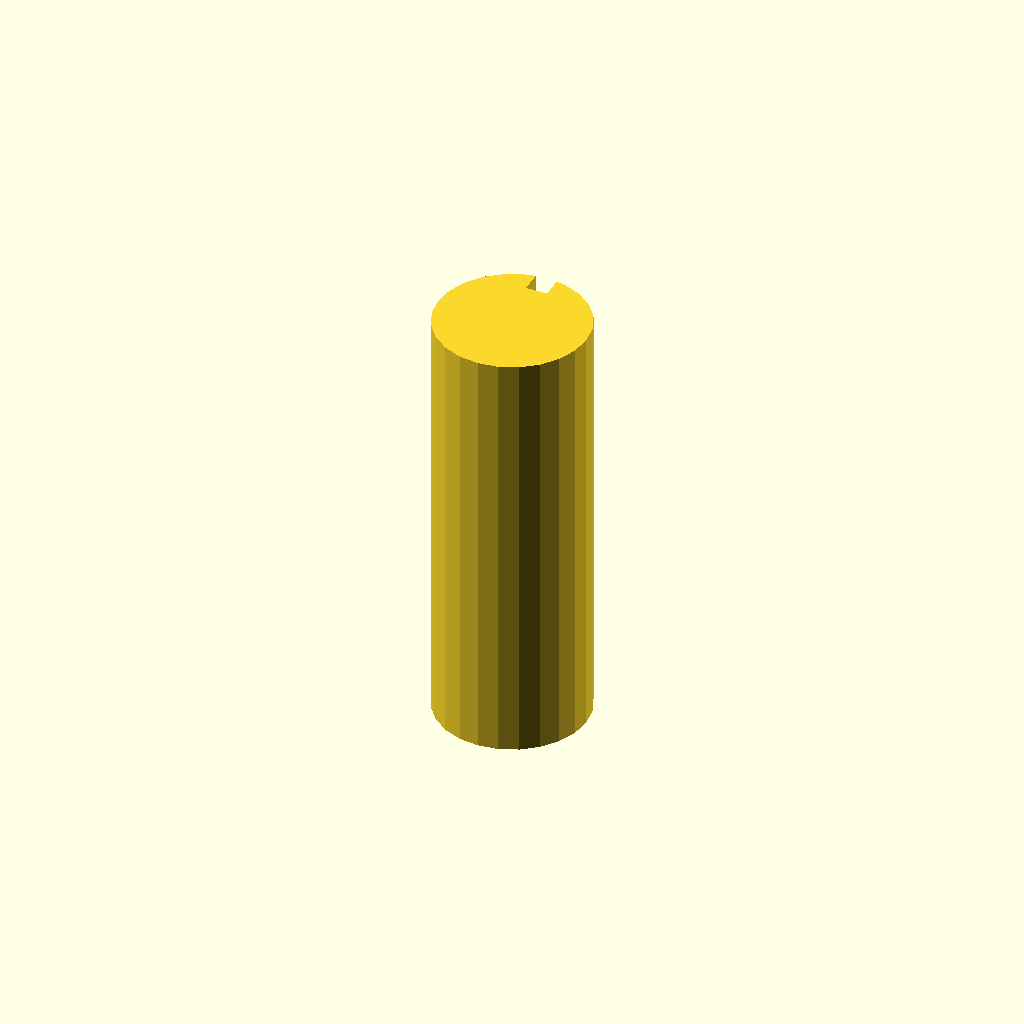
Cell 1: rendered with the file's own defaults.
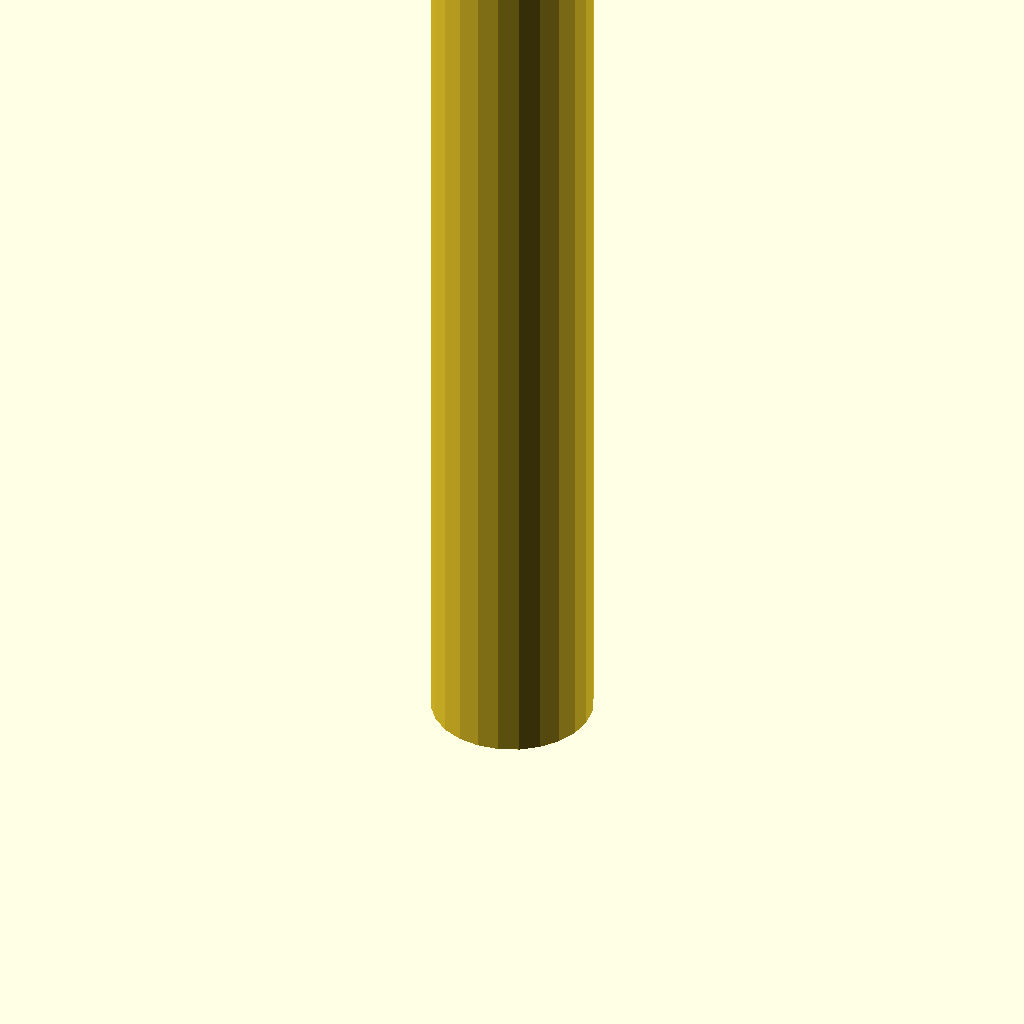
Cell 2: the same model with plate_t = 160.
All cells are drawn from one camera (rotation 55°, 0°, 25°, orthographic, colour scheme Cornfield), so only the parameter changes between them.
OpenSCAD source file optional_data/data/sketch3/keyways/part_0215.scad:
$fn = 32;

// ----------------------------------------------------------------------
// Keyway shaft: d28 shaft, key 4 x 4 mm
// ----------------------------------------------------------------------

// --- parameters (mm) ---
shaft_r = 14;             // shaft radius
key_w = 4;                // keyway width
key_d = 4;                // keyway depth below the surface line
plate_t = 80;             // shaft length, Z (extrusion height)

shaft_d = 2 * shaft_r;  // shaft diameter
circle_step = 15;  // polygon sampling step, degrees

profile = [[10.377, 27.523], [7, 26.124], [4.101, 23.899], [1.876, 21], [0.477, 17.623], [0, 14], [0.477, 10.377], [1.876, 7], [4.101, 4.101], [7, 1.876], [10.377, 0.477], [14, 0], [17.623, 0.477], [21, 1.876], [23.899, 4.101], [26.124, 7], [27.523, 10.377], [28, 14], [27.523, 17.623], [26.124, 21], [23.899, 23.899], [21, 26.124], [17.623, 27.523], [16, 27.856], [16, 23.856], [12, 23.856], [12, 27.856]];  // primary outline, 27 points, counter clockwise

// --- the one profile operation ---
linear_extrude(height = plate_t) polygon(points = profile);
Parameter table extracted from the source (name, type, default, range or options):
shaft_r: number, default 14
key_w: number, default 4
key_d: number, default 4
plate_t: number, default 80
circle_step: number, default 15
